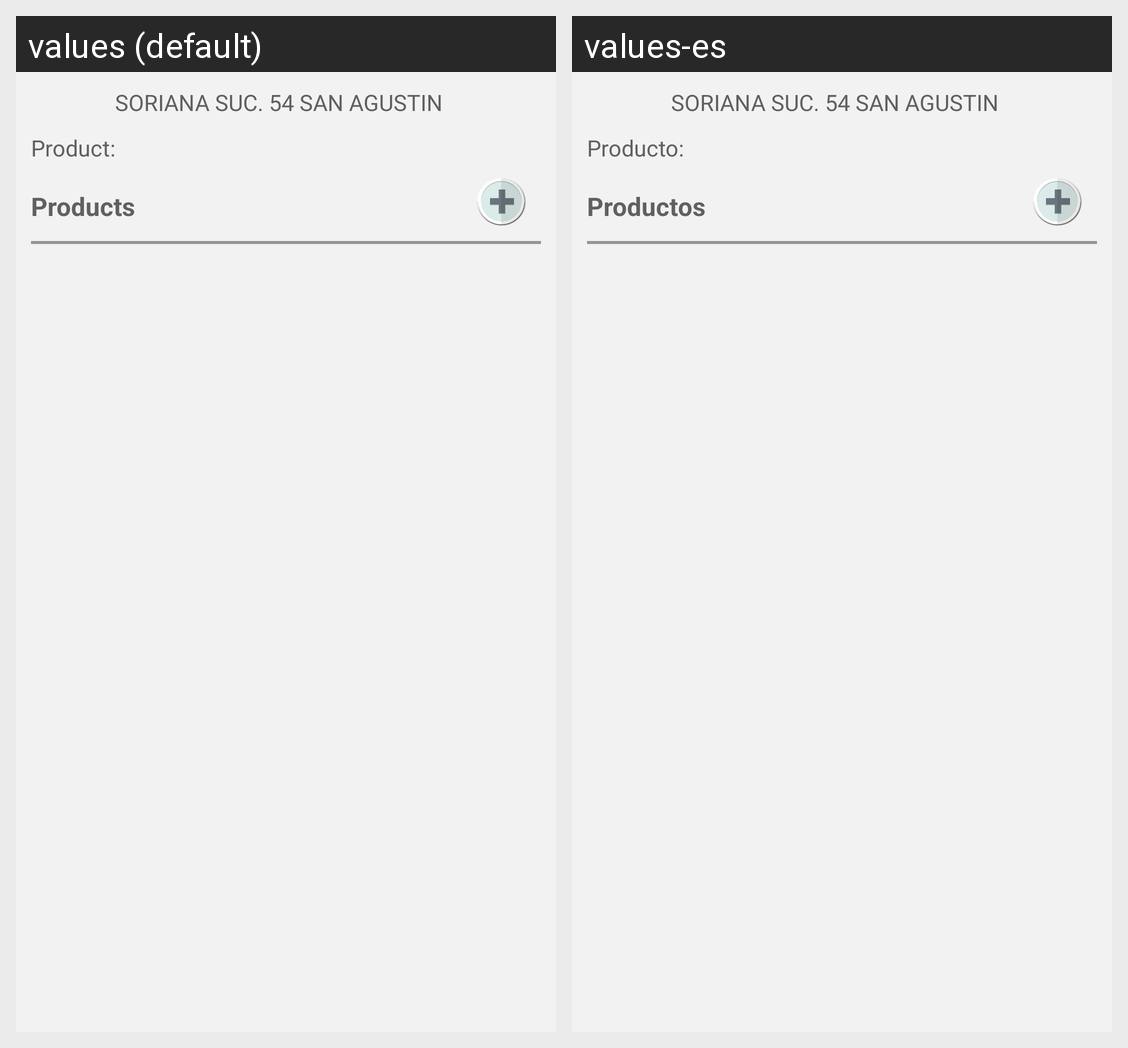

The same Android screen rendered under two of its app's locales, left to right. List the strings drawn on it with the default value and each locale's translation.
Android screen res/layout/fragment_inventory_questionnaire.xml rendered under 2 locales, left to right: values (default), values-es. Device: Nexus 5 (rendered at 1080×1920; each locale shown at half size, 540×960, under a caption strip naming it); theme AppTheme.
Strings drawn on this screen, with the default value and each locale's value (text and hints the layout hard-codes, and strings that could not be matched under every locale, appear in the picture but are not listed):

inv_product
  values: Product:
  values-es: Producto:

inv_products
  values: Products
  values-es: Productos
